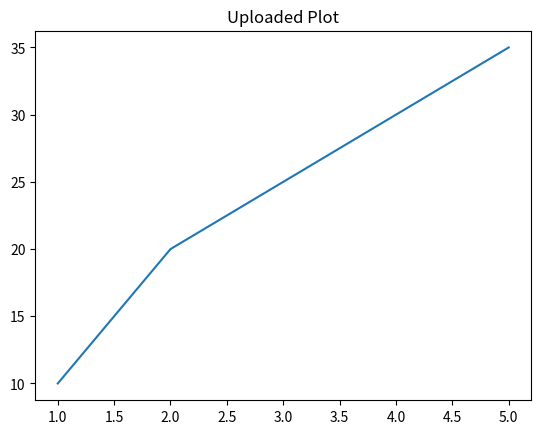

Write Python code to recreate this figure.
import matplotlib.pyplot as plt

x = [1, 2, 3, 4, 5]
y = [10, 20, 25, 30, 35]
plt.plot(x, y)
plt.title("Uploaded Plot")